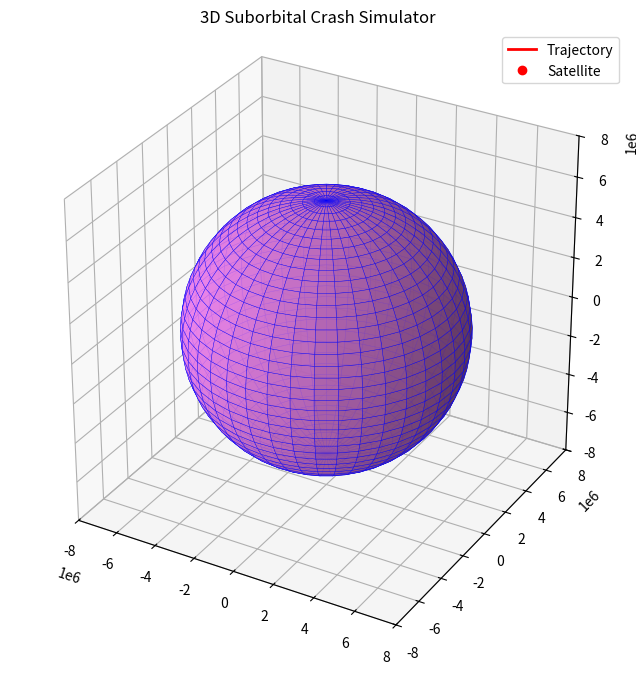

This chart was generated by the following Python code:
import numpy as np
import matplotlib.pyplot as plt
from matplotlib.animation import FuncAnimation

G = 6.67430e-11  
M = 5.972e24    
dt = 60         

earth_radius = 6371000
radius_initial = 6771000  

velocity_initial = 6500  
z_velocity = 2000  

position = np.array([radius_initial, 0.0, 0.0])
velocity = np.array([0.0, velocity_initial, z_velocity])

lst_x, lst_y, lst_z = [], [], []

plt.ion()
fig = plt.figure(figsize=(8, 8))
ax = fig.add_subplot(111, projection='3d')

ax.set_box_aspect([1, 1, 1])

u = np.linspace(0, 2 * np.pi, 40)
v = np.linspace(0, np.pi, 40)
x_earth = earth_radius * np.outer(np.cos(u), np.sin(v))
y_earth = earth_radius * np.outer(np.sin(u), np.sin(v))
z_earth = earth_radius * np.outer(np.ones(np.size(u)), np.cos(v))

ax.plot_surface(x_earth, y_earth, z_earth, color='violet', alpha=0.8, edgecolor='blue', linewidth=0.3)

ax.set_xlim([-8000000, 8000000])
ax.set_ylim([-8000000, 8000000])
ax.set_zlim([-8000000, 8000000])
ax.set_title('3D Suborbital Crash Simulator')

path_line, = ax.plot([], [], [], 'r-', linewidth=2, label='Trajectory')
satellite_dot, = ax.plot([], [], [], 'ro', label='Satellite')
ax.legend()

def update_frame(frame):
    global position, velocity 
    
    r = np.linalg.norm(position)
    

    if r <= earth_radius:
        velocity = np.array([0.0, 0.0, 0.0])
    else:
        g_acceleration = (G * M) / (r**2)
        direction = -position / r
        acceleration = direction * g_acceleration
        velocity = velocity + acceleration * dt
        

    position = position + velocity * dt  


    lst_x.append(position[0])
    lst_y.append(position[1])
    lst_z.append(position[2])


    path_line.set_data(lst_x, lst_y)
    path_line.set_3d_properties(lst_z)
    

    satellite_dot.set_data([position[0]], [position[1]])
    satellite_dot.set_3d_properties([position[2]])
    

    return path_line, satellite_dot


ani = FuncAnimation(fig, update_frame, frames=1000, interval=20, blit=False)


plt.ioff()
plt.show()
